Image classification data set "pole-cls" (mojiexiaozi/lightlab on GitHub). Class labels (3): pole empty, pole negative, pole positive.

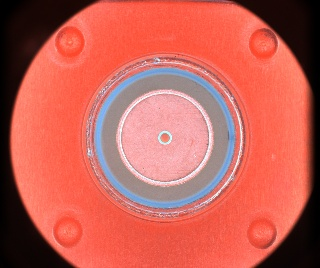
Label: pole negative

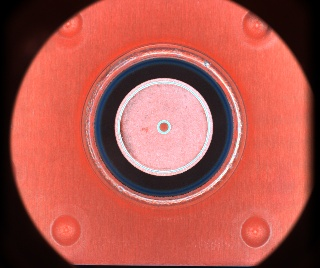
Label: pole positive

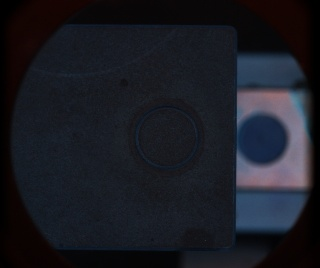
Label: pole empty

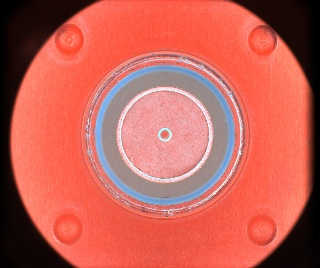
Label: pole negative

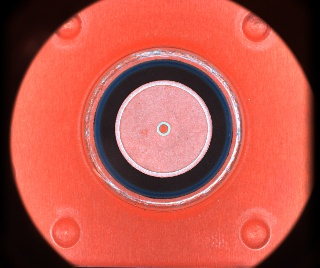
Label: pole positive

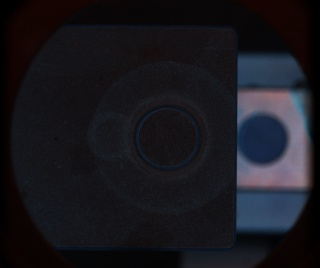
Label: pole empty
